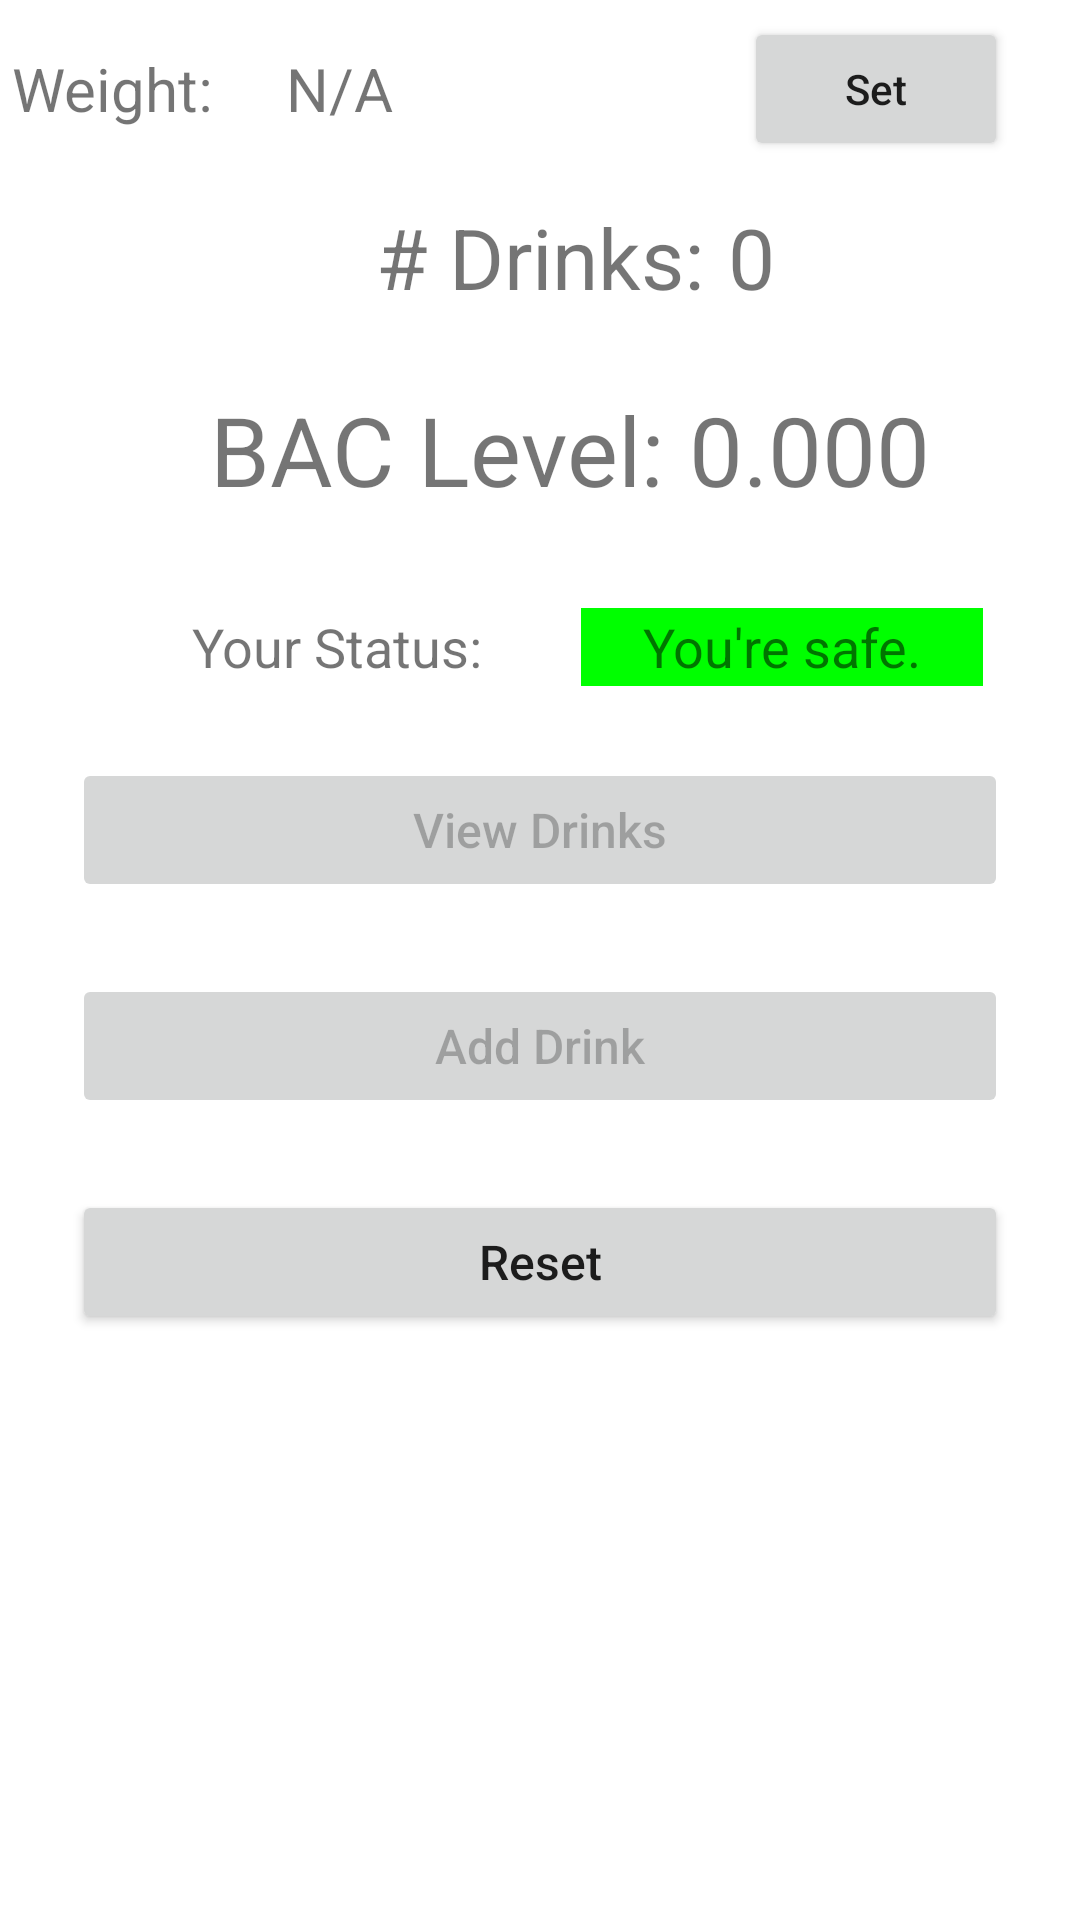

Layout XML and referenced resources for this Android screen:
<!-- AndroidManifest.xml: application theme Theme.HW04 -->
<!-- res/layout/fragment_bac.xml -->
<?xml version="1.0" encoding="utf-8"?>
<androidx.constraintlayout.widget.ConstraintLayout xmlns:android="http://schemas.android.com/apk/res/android"
    xmlns:app="http://schemas.android.com/apk/res-auto"
    xmlns:tools="http://schemas.android.com/tools"
    android:id="@+id/frameLayout2"
    android:layout_width="match_parent"
    android:layout_height="match_parent"
    tools:context=".fragments.BACFragment">

    <TextView
        android:id="@+id/weightDisplayText"
        android:layout_width="wrap_content"
        android:layout_height="wrap_content"
        android:layout_marginStart="4dp"
        android:layout_marginTop="16dp"
        android:text="@string/weight_2"
        android:textSize="20sp"
        app:layout_constraintStart_toStartOf="parent"
        app:layout_constraintTop_toTopOf="parent" />

    <TextView
        android:id="@+id/weightDisplay"
        android:layout_width="wrap_content"
        android:layout_height="wrap_content"
        android:layout_marginStart="24dp"
        android:text="@string/weight_display"
        android:textSize="20sp"
        app:layout_constraintBottom_toBottomOf="@+id/weightDisplayText"
        app:layout_constraintStart_toEndOf="@+id/weightDisplayText"  />

    <Button
        android:id="@+id/resetButton"
        android:layout_width="0dp"
        android:layout_height="wrap_content"
        android:layout_marginStart="24dp"
        android:layout_marginTop="24dp"
        android:layout_marginEnd="24dp"
        android:text="@string/reset_button"
        android:textAllCaps="false"
        android:textSize="16sp"
        app:layout_constraintEnd_toEndOf="parent"
        app:layout_constraintStart_toStartOf="parent"
        app:layout_constraintTop_toBottomOf="@+id/addDrinkButton" />

    <Button
        android:id="@+id/addDrinkButton"
        android:layout_width="0dp"
        android:layout_height="wrap_content"
        android:layout_marginStart="24dp"
        android:layout_marginTop="24dp"
        android:layout_marginEnd="24dp"
        android:text="@string/add_drink"
        android:textAllCaps="false"
        android:textSize="16sp"
        android:enabled="false"
        app:layout_constraintEnd_toEndOf="parent"
        app:layout_constraintStart_toStartOf="parent"
        app:layout_constraintTop_toBottomOf="@+id/viewDrinksButton" />

    <Button
        android:id="@+id/viewDrinksButton"
        android:layout_width="0dp"
        android:layout_height="wrap_content"
        android:layout_marginStart="24dp"
        android:layout_marginTop="24dp"
        android:layout_marginEnd="24dp"
        android:text="@string/view_drinks"
        android:textAllCaps="false"
        android:textSize="16sp"
        android:enabled="false"
        app:layout_constraintEnd_toEndOf="parent"
        app:layout_constraintStart_toStartOf="parent"
        app:layout_constraintTop_toBottomOf="@+id/status" />

    <TextView
        android:id="@+id/numDrinks"
        android:layout_width="wrap_content"
        android:layout_height="wrap_content"
        android:layout_marginTop="24dp"
        android:text="@string/num_drinks_title"
        android:textSize="28sp"
        app:layout_constraintEnd_toEndOf="parent"
        app:layout_constraintStart_toStartOf="parent"
        app:layout_constraintTop_toBottomOf="@+id/weightDisplay" />

    <TextView
        android:id="@+id/numDrinkDisplay"
        android:layout_width="wrap_content"
        android:layout_height="wrap_content"
        android:layout_marginStart="8dp"
        android:text="@string/num_drinks"
        android:textSize="28sp"
        app:layout_constraintBottom_toBottomOf="@+id/numDrinks"
        app:layout_constraintStart_toEndOf="@+id/numDrinks"
        app:layout_constraintTop_toTopOf="@+id/numDrinks" />

    <TextView
        android:id="@+id/BACLevel"
        android:layout_width="wrap_content"
        android:layout_height="wrap_content"
        android:layout_marginStart="8dp"
        android:layout_marginTop="24dp"
        android:text="@string/BAC_level"
        android:textAllCaps="false"
        android:textSize="32sp"
        app:layout_constraintEnd_toEndOf="parent"
        app:layout_constraintHorizontal_bias="0.31"
        app:layout_constraintStart_toStartOf="parent"
        app:layout_constraintTop_toBottomOf="@+id/numDrinks" />

    <TextView
        android:id="@+id/bacLevel"
        android:layout_width="wrap_content"
        android:layout_height="wrap_content"
        android:layout_marginStart="8dp"
        android:text="@string/BAC_num"
        android:textSize="32sp"
        app:layout_constraintBottom_toBottomOf="@+id/BACLevel"
        app:layout_constraintStart_toEndOf="@+id/BACLevel"
        app:layout_constraintTop_toTopOf="@+id/BACLevel" />

    <TextView
        android:id="@+id/statusText"
        android:layout_width="wrap_content"
        android:layout_height="wrap_content"
        android:layout_marginStart="64dp"
        android:layout_marginTop="32dp"
        android:text="@string/status_title"
        android:textSize="18sp"
        app:layout_constraintStart_toStartOf="parent"
        app:layout_constraintTop_toBottomOf="@+id/BACLevel" />

    <TextView
        android:id="@+id/status"
        android:layout_width="134dp"
        android:layout_height="26dp"
        android:background="@color/green"
        android:gravity="center"
        android:text="@string/status"
        android:textSize="18sp"
        app:layout_constraintBottom_toBottomOf="@+id/statusText"
        app:layout_constraintEnd_toEndOf="parent"
        app:layout_constraintStart_toEndOf="@+id/statusText"
        app:layout_constraintTop_toTopOf="@+id/statusText" />

    <Button
        android:id="@+id/button"
        android:layout_width="wrap_content"
        android:layout_height="wrap_content"
        android:layout_marginEnd="24dp"
        android:text="@string/set"
        android:textAllCaps="false"
        android:textStyle="normal"
        app:layout_constraintBottom_toBottomOf="@+id/weightDisplay"
        app:layout_constraintEnd_toEndOf="parent"
        app:layout_constraintTop_toTopOf="@+id/weightDisplay" />

</androidx.constraintlayout.widget.ConstraintLayout>
<!-- resources referenced by this layout -->
<resources>
  <color name="green">#00FF00</color>
  <string name="BAC_level">BAC Level:</string>
  <string name="BAC_num">0.000</string>
  <string name="add_drink">Add Drink</string>
  <string name="num_drinks">0</string>
  <string name="num_drinks_title"># Drinks:</string>
  <string name="reset_button">Reset</string>
  <string name="set">Set</string>
  <string name="status">You\'re safe.</string>
  <string name="status_title">Your Status:</string>
  <string name="view_drinks">View Drinks</string>
  <string name="weight_2">Weight:</string>
  <string name="weight_display">N/A</string>
  <style name="Theme.HW04" parent="Theme.MaterialComponents.DayNight.DarkActionBar">
          
          <item name="colorPrimary">@color/purple_500</item>
          <item name="colorPrimaryVariant">@color/purple_700</item>
          <item name="colorOnPrimary">@color/white</item>
          
          <item name="colorSecondary">@color/teal_200</item>
          <item name="colorSecondaryVariant">@color/teal_700</item>
          <item name="colorOnSecondary">@color/black</item>
          
          <item name="android:statusBarColor" tools:targetApi="l">?attr/colorPrimaryVariant</item>
          
      </style>
  <color name="purple_500">#FF6200EE</color>
  <color name="purple_700">#FF3700B3</color>
  <color name="white">#FFFFFFFF</color>
  <color name="teal_200">#FF03DAC5</color>
  <color name="teal_700">#FF018786</color>
  <color name="black">#FF000000</color>
</resources>
